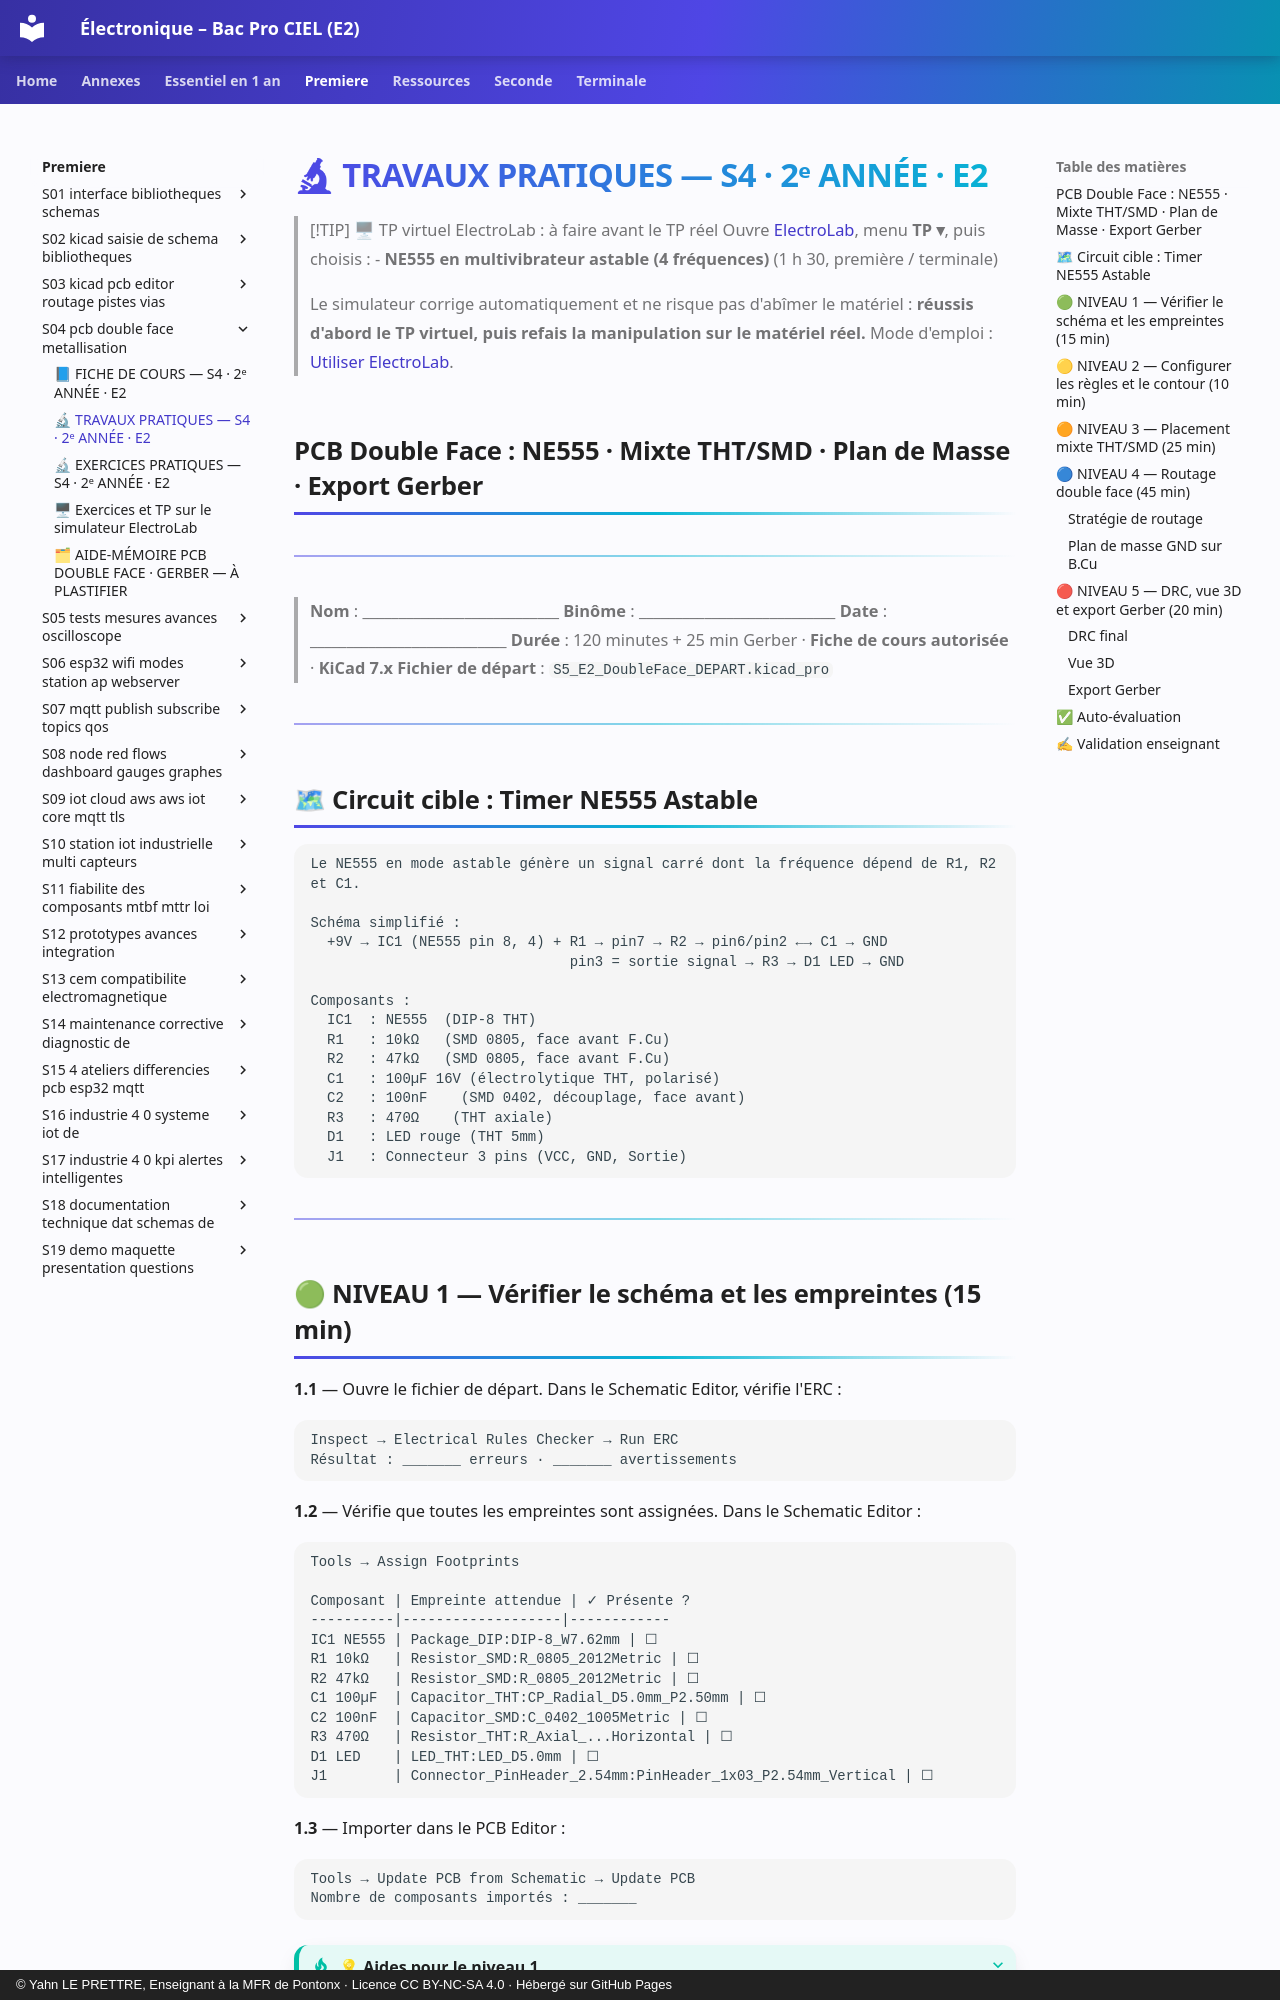

repository: YahnLP/ressources-pedagogiques · page: premiere/S04-pcb-double-face-metallisation/02-tp/index.html · generator: mkdocs · copyright: © Yahn LE PRETTRE, Enseignant à la MFR de Pontonx · Licence CC BY-NC-SA 4.0 · Hébergé sur GitHub Pages

# 🔬 TRAVAUX PRATIQUES — S4 · 2ᵉ ANNÉE · E2

> [!TIP] 🖥 TP virtuel ElectroLab : à faire avant le TP réel
> Ouvre [ElectroLab](https://yahnlp.github.io/ElectroLab/), menu **TP ▾**, puis choisis :
> - **NE555 en multivibrateur astable (4 fréquences)** (1 h 30, première / terminale)
> 
> Le simulateur corrige automatiquement et ne risque pas d'abîmer le matériel : **réussis d'abord le TP virtuel, puis refais la manipulation sur le matériel réel.** Mode d'emploi : [Utiliser ElectroLab](../../ressources/electrolab.md).

## PCB Double Face : NE555 · Mixte THT/SMD · Plan de Masse · Export Gerber

---

> **Nom** : \_\_\_\_\_\_\_\_\_\_\_\_\_\_\_\_\_\_\_\_\_\_\_\_\_\_\_ **Binôme** : \_\_\_\_\_\_\_\_\_\_\_\_\_\_\_\_\_\_\_\_\_\_\_\_\_\_\_
> **Date** : \_\_\_\_\_\_\_\_\_\_\_\_\_\_\_\_\_\_\_\_\_\_\_\_\_\_\_
> **Durée** : 120 minutes + 25 min Gerber · **Fiche de cours autorisée** · **KiCad 7.x**
> **Fichier de départ** : `S5_E2_DoubleFace_DEPART.kicad_pro`

---

## 🗺 Circuit cible : Timer NE555 Astable

```
Le NE555 en mode astable génère un signal carré dont la fréquence dépend de R1, R2 et C1.

Schéma simplifié :
  +9V → IC1 (NE555 pin 8, 4) + R1 → pin7 → R2 → pin6/pin2 ←→ C1 → GND
                               pin3 = sortie signal → R3 → D1 LED → GND

Composants :
  IC1  : NE555  (DIP-8 THT)
  R1   : 10kΩ   (SMD 0805, face avant F.Cu)
  R2   : 47kΩ   (SMD 0805, face avant F.Cu)
  C1   : 100µF 16V (électrolytique THT, polarisé)
  C2   : 100nF    (SMD 0402, découplage, face avant)
  R3   : 470Ω    (THT axiale)
  D1   : LED rouge (THT 5mm)
  J1   : Connecteur 3 pins (VCC, GND, Sortie)
```

---
